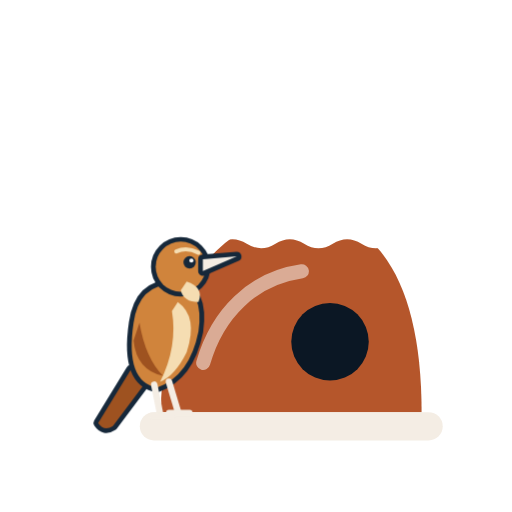
t = 0.00 s
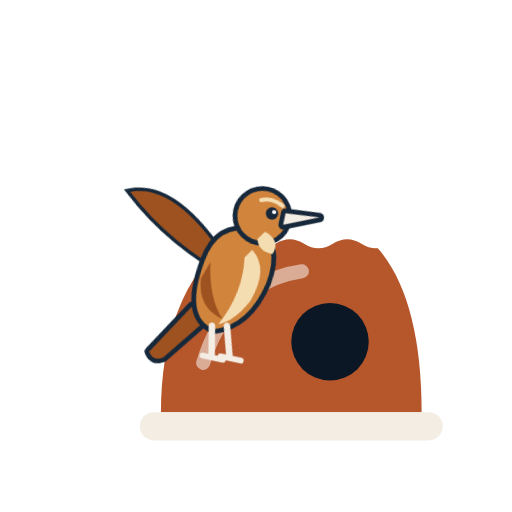
t = 0.93 s
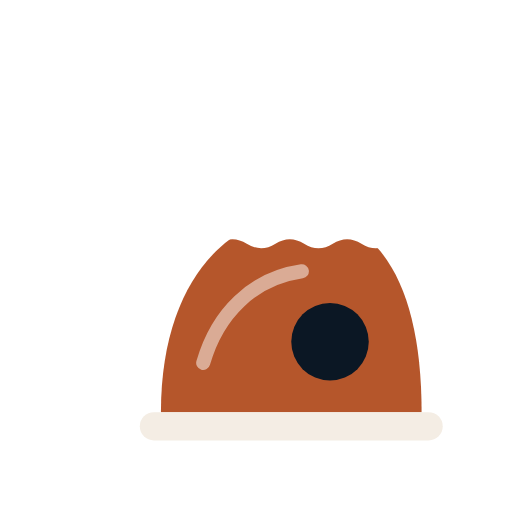
t = 1.87 s
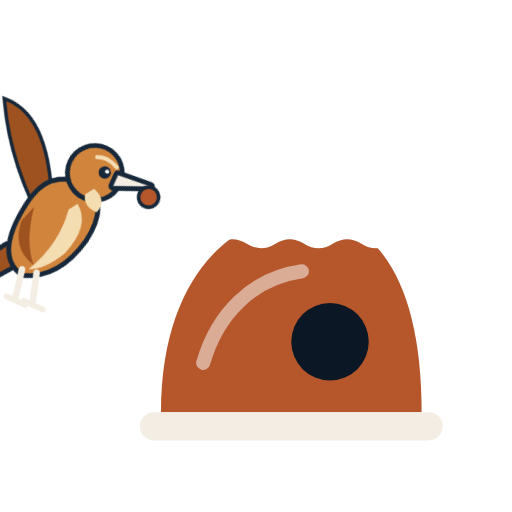
t = 2.80 s
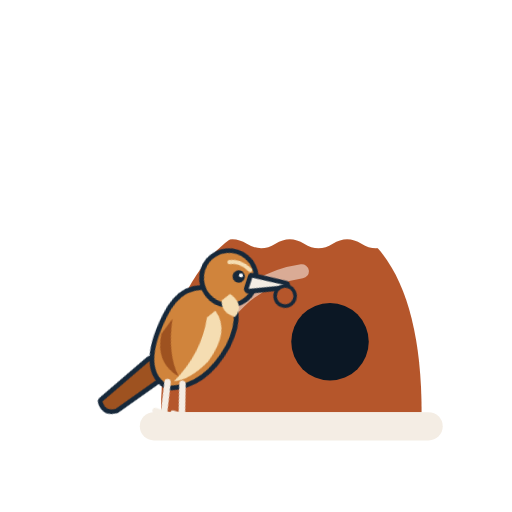
t = 3.73 s
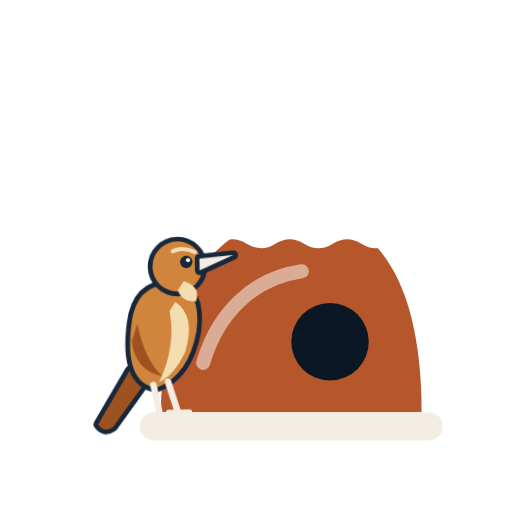
t = 4.67 s

The animated SVG that drew these frames (rendered in a browser with its animation timeline set to each time). Animation: 5 CSS @keyframes rules; one cycle of 5.60 s, repeats indefinitely.

<svg xmlns="http://www.w3.org/2000/svg" viewBox="0 0 100 100" width="160" height="160"><style>
.bird{transform-box:view-box;transform-origin:30px 79px;animation:hop 5.6s ease-in-out infinite}
.head{transform-box:view-box;transform-origin:34px 30px}
.ball{animation:ball 5.6s linear infinite}
.patch{animation:patch 5.6s ease-in-out infinite}
@keyframes hop{
0%{transform:translate(0,0) rotate(0)}
6%{transform:translate(0,0) rotate(-5deg)}
11%{transform:translate(0,0) rotate(0)}
14%{transform:translate(2px,-6px) rotate(6deg)}
22%{transform:translate(45px,-40px) rotate(32deg)}
30%{transform:translate(105px,-50px) rotate(32deg)}
30.2%{transform:translate(-85px,-50px) rotate(30deg)}
48%{transform:translate(-40px,-30px) rotate(26deg)}
57%{transform:translate(-8px,-6px) rotate(10deg)}
62%{transform:translate(0,0) rotate(0)}
67%{transform:translate(0,0) rotate(18deg)}
71%{transform:translate(0,0) rotate(6deg)}
75%{transform:translate(0,0) rotate(18deg)}
80%{transform:translate(0,0) rotate(0)}
90%{transform:translate(0,0) rotate(-5deg)}
100%{transform:translate(0,0) rotate(0)}}
@keyframes ball{0%,38%{opacity:0}41%,72%{opacity:1}76%,100%{opacity:0}}
@keyframes patch{0%{opacity:1}20%,72%{opacity:0}78%,100%{opacity:1}}
@keyframes wing{0%,12%{opacity:0}14%,60%{opacity:1}62%,100%{opacity:0}}
@keyframes flap{0%,100%{transform:rotate(-25deg)}50%{transform:rotate(30deg)}}
.wing{transform-box:view-box;transform-origin:24px 44px;animation:wing 5.6s linear infinite}
.wing path{transform-box:view-box;transform-origin:24px 44px;animation:flap .45s ease-in-out infinite}
@media (prefers-reduced-motion:reduce){.bird,.ball,.patch,.wing,.wing path{animation:none}.ball,.wing{opacity:0}.bird{transform:none}}
</style><defs><clipPath id="cl6"><path d="M-7 34.5 Q-3.5 36.7 0.0 34.5 Q3.5 32.3 7.0 34.5 Q10.5 36.7 14.0 34.5 Q17.5 32.3 21.0 34.5 Q24.5 36.7 28.0 34.5 Q31.5 32.3 35.0 34.5 Q38.5 36.7 42.0 34.5 Q45.5 32.3 49.0 34.5 Q52.5 36.7 56.0 34.5 Q59.5 32.3 63.0 34.5 Q66.5 36.7 70.0 34.5 Q73.5 32.3 77.0 34.5 Q80.5 36.7 84.0 34.5 Q87.5 32.3 91.0 34.5 Q94.5 36.7 98.0 34.5 Q101.5 32.3 105.0 34.5 L105 110 L-7 110Z"/></clipPath></defs>
<g transform="translate(9 20) scale(.8)"><g clip-path="url(#cl6)"><g transform="translate(16 12) scale(.86)"><path d="M14 74 C14 36 34 18 54 18 C76 18 88 38 88 74 Z" fill="#B5562B"/><path d="M26 60 C30 46 40 36 54 34" stroke="#fff" stroke-width="4" fill="none" stroke-linecap="round" opacity=".5"/><circle cx="62" cy="54" r="11" fill="#0B1724"/></g></g><g transform="translate(16 12) scale(.86)"><rect x="8" y="74" width="86" height="8" rx="4" fill="#F4EDE4"/></g>
<g class="bird"><g transform="translate(30 79) scale(.72) translate(-30 -79)"><g class="wing" opacity="0"><path d="M26 44 Q14 14 -2 14 Q8 34 28 50Z" fill="#9E5220" stroke="#16283A" stroke-width="2.4" paint-order="stroke"/></g><g stroke="#16283A" stroke-width="3.2" paint-order="stroke" stroke-linejoin="round" stroke-linecap="round">
<path d="M17 60 L6 78 Q8 81 11 79 L23 63Z" fill="#9E5220"/>
<path d="M18 44 Q20 30 33 31 Q42 33 40 47 Q37 62 26 66 Q15 64 18 44Z" fill="#D0843C"/>
<path d="M33 37 Q40 42 36 54 Q32 62 27 64 Q33 52 31 40Z" fill="#F5DDB2" stroke="none"/>
<path d="M20 44 Q22 56 28 62 Q19 60 18 50Z" fill="#9E5220" stroke="none"/>
<circle cx="34" cy="25" r="8.5" fill="#D0843C"/>
<path d="M36 30 Q42 32 40 37 Q35 37 34 33Z" fill="#F5DDB2" stroke="none"/>
<path d="M41.5 22.5 L53 21.5 L41.5 26.5Z" fill="#F4EDE4"/>
<circle cx="37" cy="23.5" r="2.1" fill="#16283A" stroke="none"/><circle cx="37.6" cy="22.9" r=".7" fill="#fff" stroke="none"/>
<path d="M32.5 19.8 Q36 18.2 40 20.2" stroke="#F5DDB2" stroke-width="1.4" fill="none" paint-order="normal"/>
<path d="M25 65 L27 75 M30 64 L33 74" stroke="#F4EDE4" stroke-width="2.2" paint-order="normal" fill="none"/>
<path d="M24 75.5 L31 75.5 M30 74.5 L37 74.5" stroke="#F4EDE4" stroke-width="2" paint-order="normal"/></g><circle class="ball" cx="54" cy="25" r="3.4" fill="#B5562B" stroke="#16283A" stroke-width="1.2"/></g></g></g></svg>
